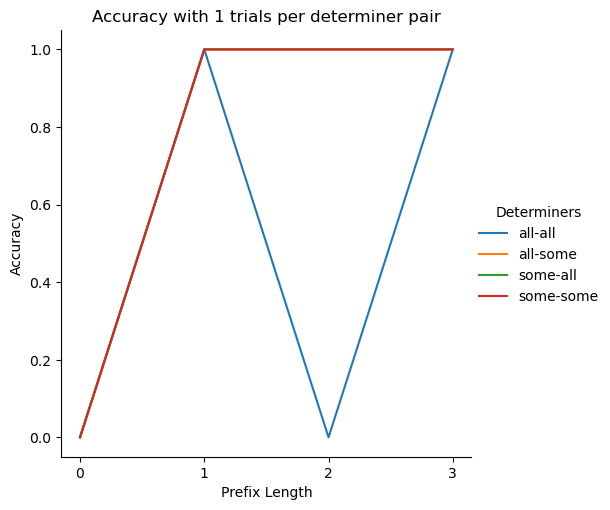

Source data for this figure (header and first rows):
Prefix Length, Determiners, Prompt, Answer, Correct
0, some-all, ?Mark spotted some of the cars. Did Mark…, ??, 0
0, all-some, ?The singer wanted all of the scarves. D…, ??, 0
0, all-all, ?All of the oranges are impressive. Are …, ??, 0
0, some-some, ?Lucy purchased some of the pancakes. Di…, ??, 0
1, some-all, Jo bought some of the mugs. Did Jo buy m…, No., 1
1, all-some, Jo bought some of the mugs. Did Jo buy m…, Yes., 1
1, all-all, Jo bought some of the mugs. Did Jo buy m…, Yes., 1
1, some-some, Jo bought some of the mugs. Did Jo buy m…, Yes., 1
2, some-all, Ann ordered all of the sandwiches. Did A…, No., 1
2, all-some, Ann ordered all of the sandwiches. Did A…, Yes., 1
2, all-all, Ann ordered all of the sandwiches. Did A…, No., 0
2, some-some, Ann ordered all of the sandwiches. Did A…, Yes., 1
3, some-all, Laura spotted most of the scarves. Did L…, No., 1
3, all-some, Laura spotted most of the scarves. Did L…, Yes., 1
3, all-all, Laura spotted most of the scarves. Did L…, Yes., 1
3, some-some, Laura spotted most of the scarves. Did L…, Yes., 1
